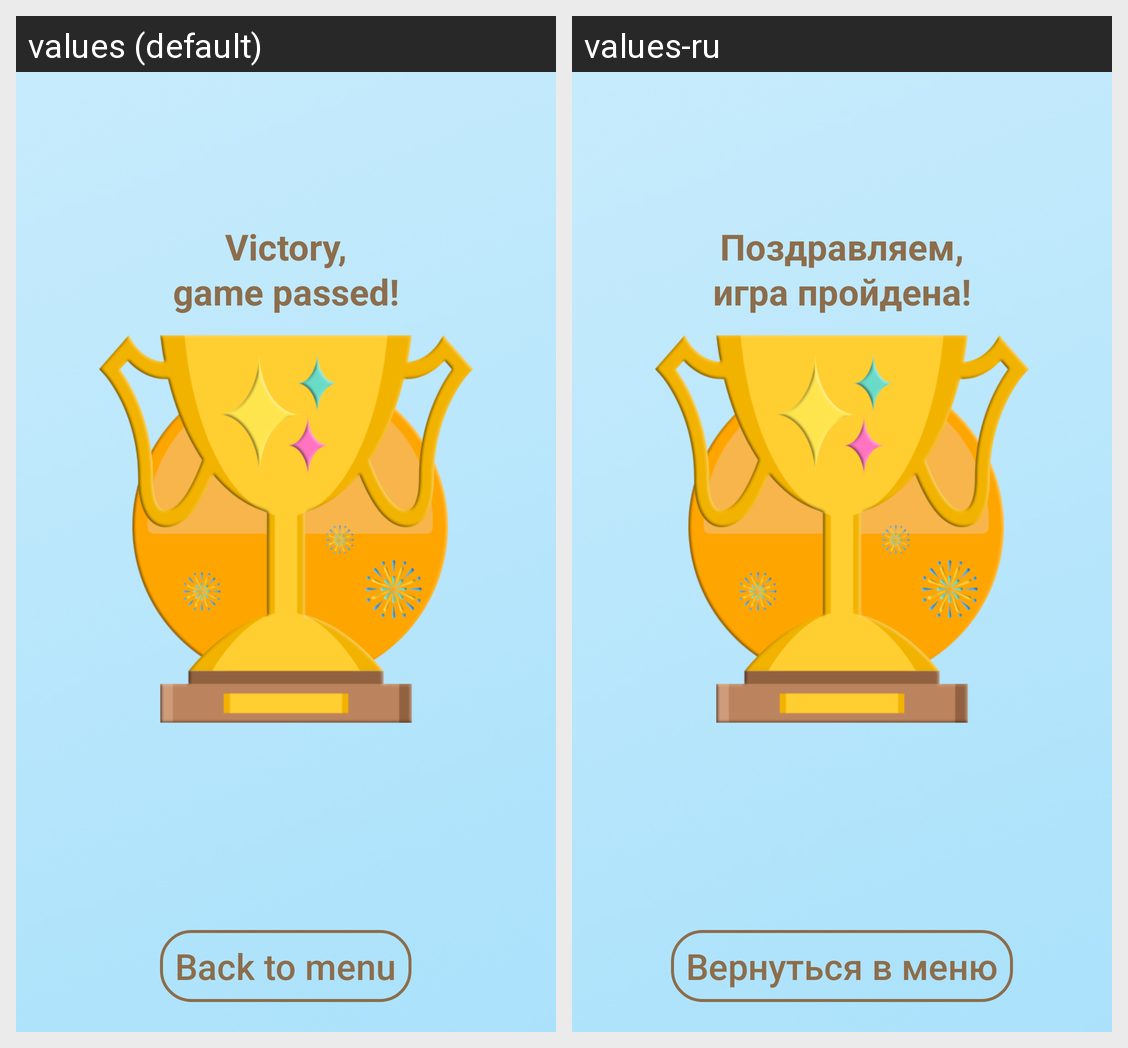

Strings drawn on this Android screen and how each of the app's shown locales translates them:
Android screen res/layout/finish.xml rendered under 2 locales, left to right: values (default), values-ru. Device: Nexus 5 (rendered at 1080×1920; each locale shown at half size, 540×960, under a caption strip naming it); theme Theme.QuizForKids.
Strings drawn on this screen, with the default value and each locale's value (text and hints the layout hard-codes, and strings that could not be matched under every locale, appear in the picture but are not listed):

finish_one
  values: Victory,
  values-ru: Поздравляем,

finish_two
  values: game passed!
  values-ru: игра пройдена!

back_game_levels
  values: Back to menu
  values-ru: Вернуться в меню
